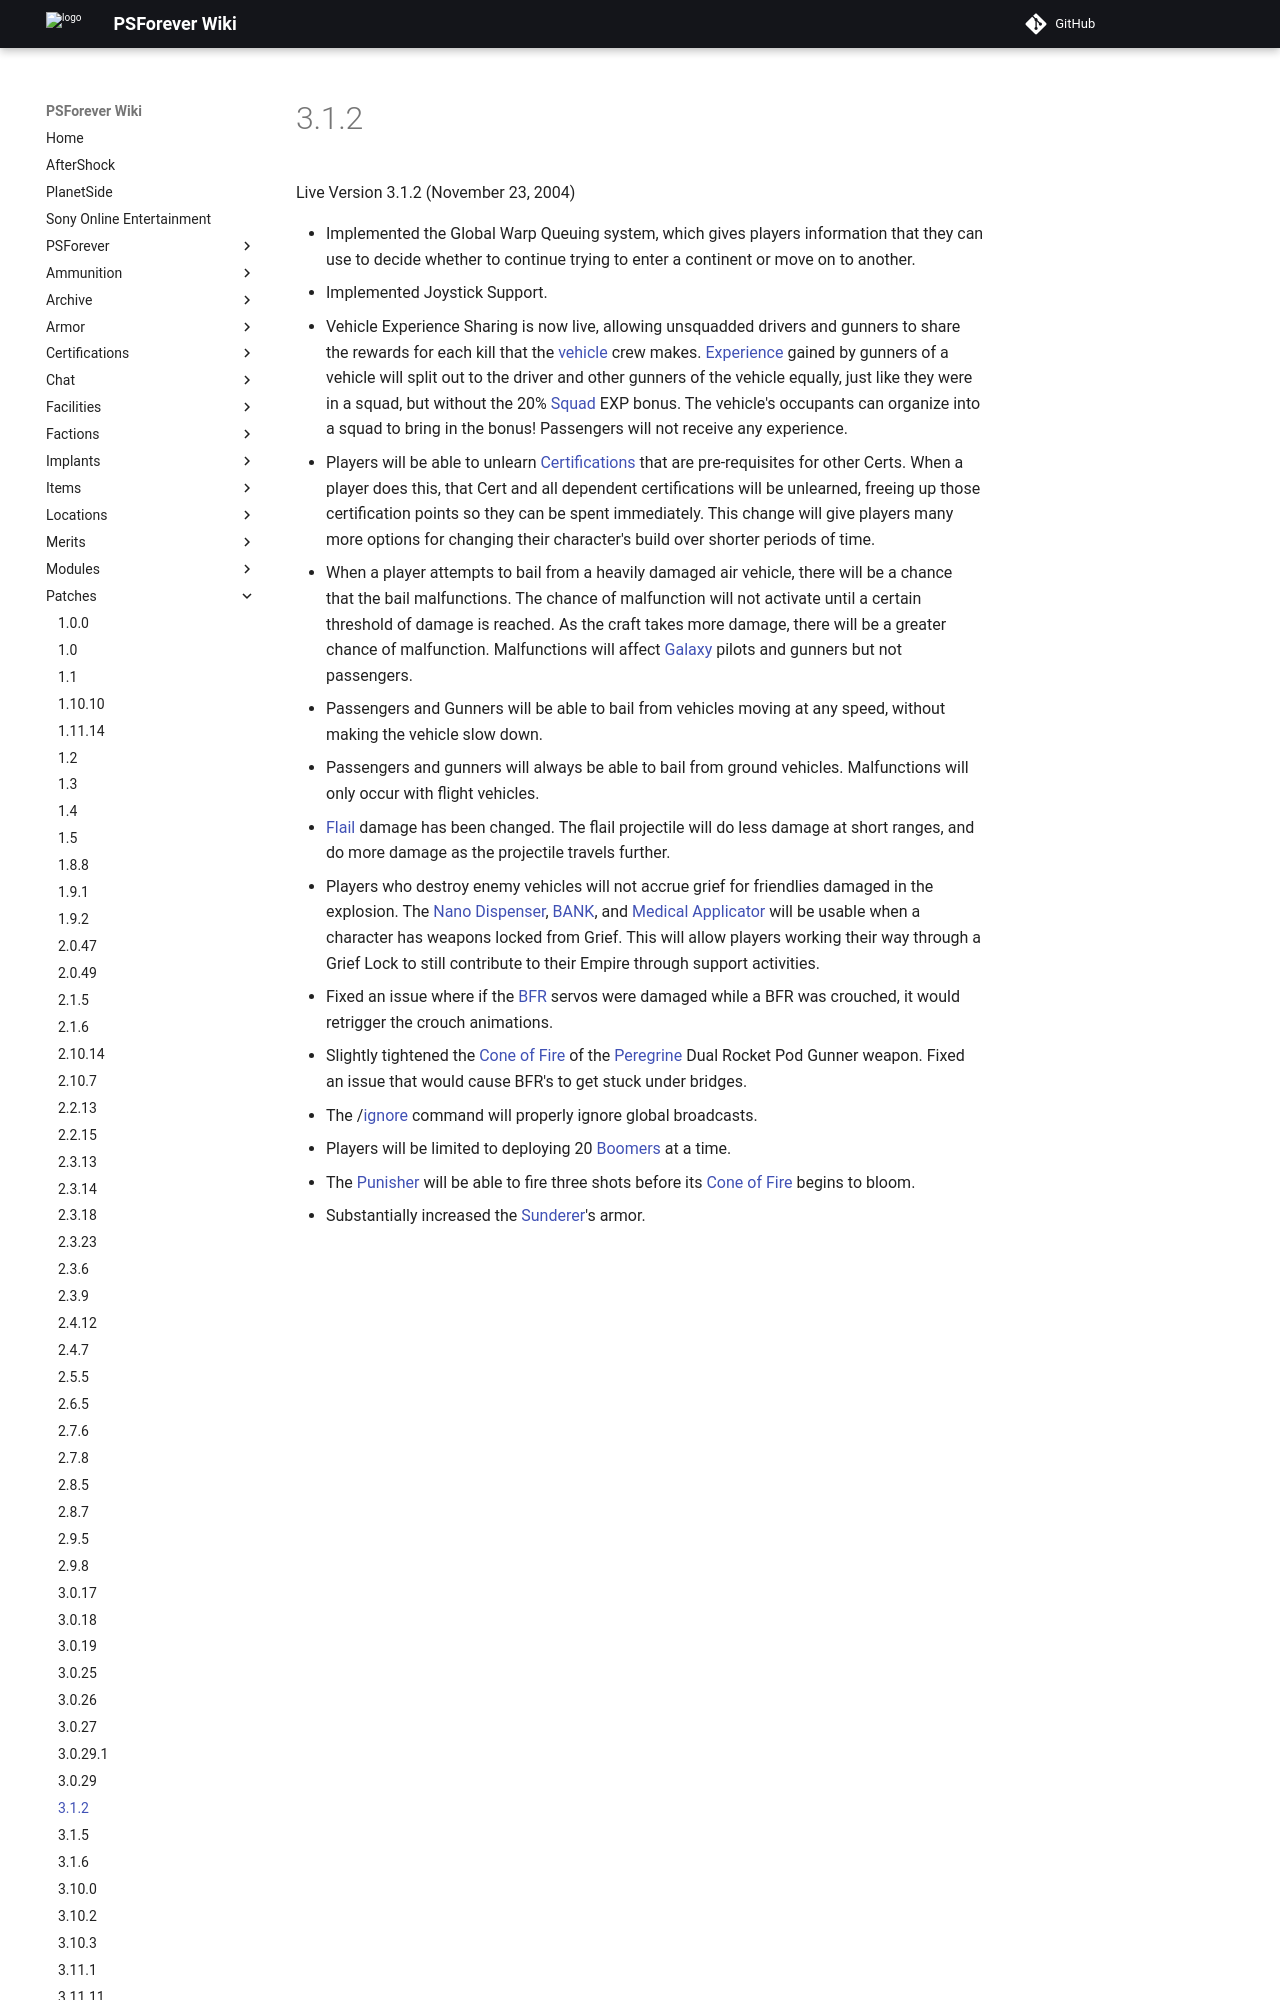

repository: psforever/wiki · page: patches/3.1.2/index.html · generator: mkdocs

# 3.1.2

Live Version 3.1.2 (November 23, 2004)

- Implemented the Global Warp Queuing system, which gives players information
  that they can use to decide whether to continue trying to enter a continent or
  move on to another.
- Implemented Joystick Support.
- Vehicle Experience Sharing is now live, allowing unsquadded drivers and
  gunners to share the rewards for each kill that the
  [vehicle](../vehicles/index.md) crew makes.
  [Experience](../terminology/Experience.md) gained by gunners of a vehicle will split
  out to the driver and other gunners of the vehicle equally, just like they
  were in a squad, but without the 20% [Squad](../terminology/Squad.md) EXP
  bonus. The vehicle's occupants can organize into a squad to bring in the
  bonus! Passengers will not receive any experience.
- Players will be able to unlearn
  [Certifications](../certifications/Certification.md) that are pre-requisites
  for other Certs. When a player does this, that Cert and all dependent
  certifications will be unlearned, freeing up those certification points so
  they can be spent immediately. This change will give players many more options
  for changing their character's build over shorter periods of time.
- When a player attempts to bail from a heavily damaged air vehicle, there will
  be a chance that the bail malfunctions. The chance of malfunction will not
  activate until a certain threshold of damage is reached. As the craft takes
  more damage, there will be a greater chance of malfunction. Malfunctions will
  affect [Galaxy](../vehicles/Galaxy.md) pilots and gunners but n
